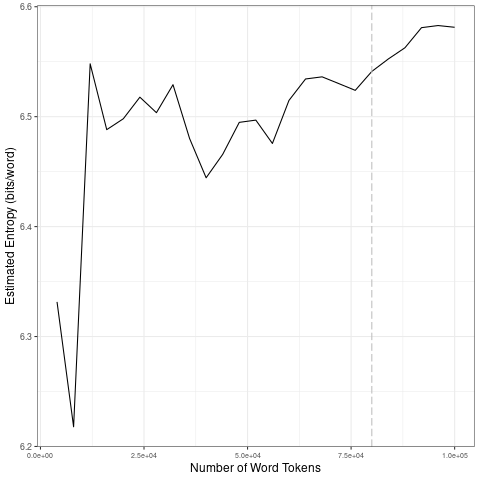

Source data for this figure (header and first rows):
file, entropy.Corpus.Size, entropy.Entropy, sd.Corpus.Size, sd.SD
data/2021_by_fr/2021-05-11_tokens_1-gram…, 4000, 6.332, 20000, 0.1376
data/2021_by_fr/2021-05-11_tokens_1-gram…, 8000, 6.218, 40000, 0.03366
data/2021_by_fr/2021-05-11_tokens_1-gram…, 12000, 6.548, 60000, 0.01924
data/2021_by_fr/2021-05-11_tokens_1-gram…, 16000, 6.488, 80000, 0.006498
data/2021_by_fr/2021-05-11_tokens_1-gram…, 20000, 6.498, 1e+05, 0.01371
data/2021_by_fr/2021-05-11_tokens_1-gram…, 24000, 6.518, 20000, 0.1376
data/2021_by_fr/2021-05-11_tokens_1-gram…, 28000, 6.504, 40000, 0.03366
data/2021_by_fr/2021-05-11_tokens_1-gram…, 32000, 6.529, 60000, 0.01924
data/2021_by_fr/2021-05-11_tokens_1-gram…, 36000, 6.48, 80000, 0.006498
data/2021_by_fr/2021-05-11_tokens_1-gram…, 40000, 6.444, 1e+05, 0.01371
data/2021_by_fr/2021-05-11_tokens_1-gram…, 44000, 6.466, 20000, 0.1376
data/2021_by_fr/2021-05-11_tokens_1-gram…, 48000, 6.495, 40000, 0.03366
data/2021_by_fr/2021-05-11_tokens_1-gram…, 52000, 6.497, 60000, 0.01924
data/2021_by_fr/2021-05-11_tokens_1-gram…, 56000, 6.476, 80000, 0.006498
data/2021_by_fr/2021-05-11_tokens_1-gram…, 60000, 6.515, 1e+05, 0.01371
data/2021_by_fr/2021-05-11_tokens_1-gram…, 64000, 6.534, 20000, 0.1376
data/2021_by_fr/2021-05-11_tokens_1-gram…, 68000, 6.536, 40000, 0.03366
data/2021_by_fr/2021-05-11_tokens_1-gram…, 72000, 6.53, 60000, 0.01924
data/2021_by_fr/2021-05-11_tokens_1-gram…, 76000, 6.524, 80000, 0.006498
data/2021_by_fr/2021-05-11_tokens_1-gram…, 80000, 6.541, 1e+05, 0.01371
data/2021_by_fr/2021-05-11_tokens_1-gram…, 84000, 6.553, 20000, 0.1376
data/2021_by_fr/2021-05-11_tokens_1-gram…, 88000, 6.563, 40000, 0.03366
data/2021_by_fr/2021-05-11_tokens_1-gram…, 92000, 6.581, 60000, 0.01924
data/2021_by_fr/2021-05-11_tokens_1-gram…, 96000, 6.583, 80000, 0.006498
data/2021_by_fr/2021-05-11_tokens_1-gram…, 1e+05, 6.581, 1e+05, 0.01371
